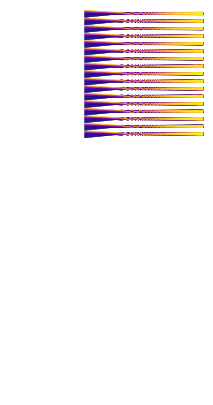

Write the Python code that produced this figure. (Note: this script raises an exception after producing the figure.)
import matplotlib.pyplot as plt
import numpy as np


iterations = 500
num=2000
siz=17

delta=num/siz

dec_data=np.logspace(np.log(10**17.01),np.log(10**51.0),num,base=np.e)



#3000-bad
#4 better than 2
#nothing has changed the resolution quality except for changing the backend 
# tried 'TkAgg', made worse
#macosx
#WebAgg
#

import matplotlib
matplotlib.use('AGG')


#exponential cutoff with cycloidial properties, the larger the number, the more it is reduced, proportioal to the 
#curve of a cycloid, with the lowest point being at the origin 

frac=1

eqnx=lambda x,a:np.pi*a*(x-frac*np.sin(x))


eqny=lambda y,a:2*a-(2*a*(1-frac*np.cos(y)))


def logx_correction(iteration, a):
	c=2
	return np.exp(c*(iteration))


def logy_correction(iteration, a):
	c=6
	b=0.172171875
	return np.exp(c*(b*eqny(iteration,a)*iteration**2)**2)


datx=[]
daty=[]

for dec in range(num):
	x=[]
	y=[]
	
	ncur=dec_data[dec]

	for iter in range(iterations):

		y+=[ncur]
		x+=[iter]

		if int((str(ncur))[-1])%2==0:
			ncur/=2
		else:	
			ncur=3*ncur

	datx+=[x]
	daty+=[y]

fig=plt.figure(figsize=[2.5,5.])
#plt.style.use('dark_background')


colormap=plt.get_cmap('plasma')


#process:



# for n in range(len(datx)):
# 	for j in range(len(datx[n])):
# 		datx[n][j]=datx[n][j]

# for n in range(len(daty)):
# 	for j in range(len(daty[n])):
# 		daty[n][j]=daty[n][j]/logy_correction(daty[n][j],a)

mylist=[]
for n in range(num):	
	plt.plot(datx[n][::-1],daty[n][::-1], linewidth=0.1, color=colormap((n%delta)**5/delta**5))
	mylist+=[max(daty[n])]


# import pandas as pd

# pd.DataFrame(daty[0], columns=['y']).to_csv('/Users/<user>/downloads/collatz.csv')

ax=plt.gca()

#ax.scatter(1,max(mylist)*10**1.5, color='black')


plt.axis('off')
plt.rcParams['lines.antialiased'] = True


# Get the size of the figure in inches
fig_size_inches = fig.get_size_inches()

dpi=9000

# Convert inches to pixels
fig_width_pixels = fig_size_inches[0] * dpi
fig_height_pixels = fig_size_inches[1] * dpi

print(f"Figure Dimensions (in pixels): {fig_width_pixels} x {fig_height_pixels}")


plt.yscale('symlog')
plt.xscale('symlog')


plt.savefig("/Users/<user>/Desktop/proj/Designs/Releases/June 2024/Collatz/Images/dcollatz_logscale.png",transparent=True,format='png',bbox_inches='tight',dpi=dpi)


plt.show()




